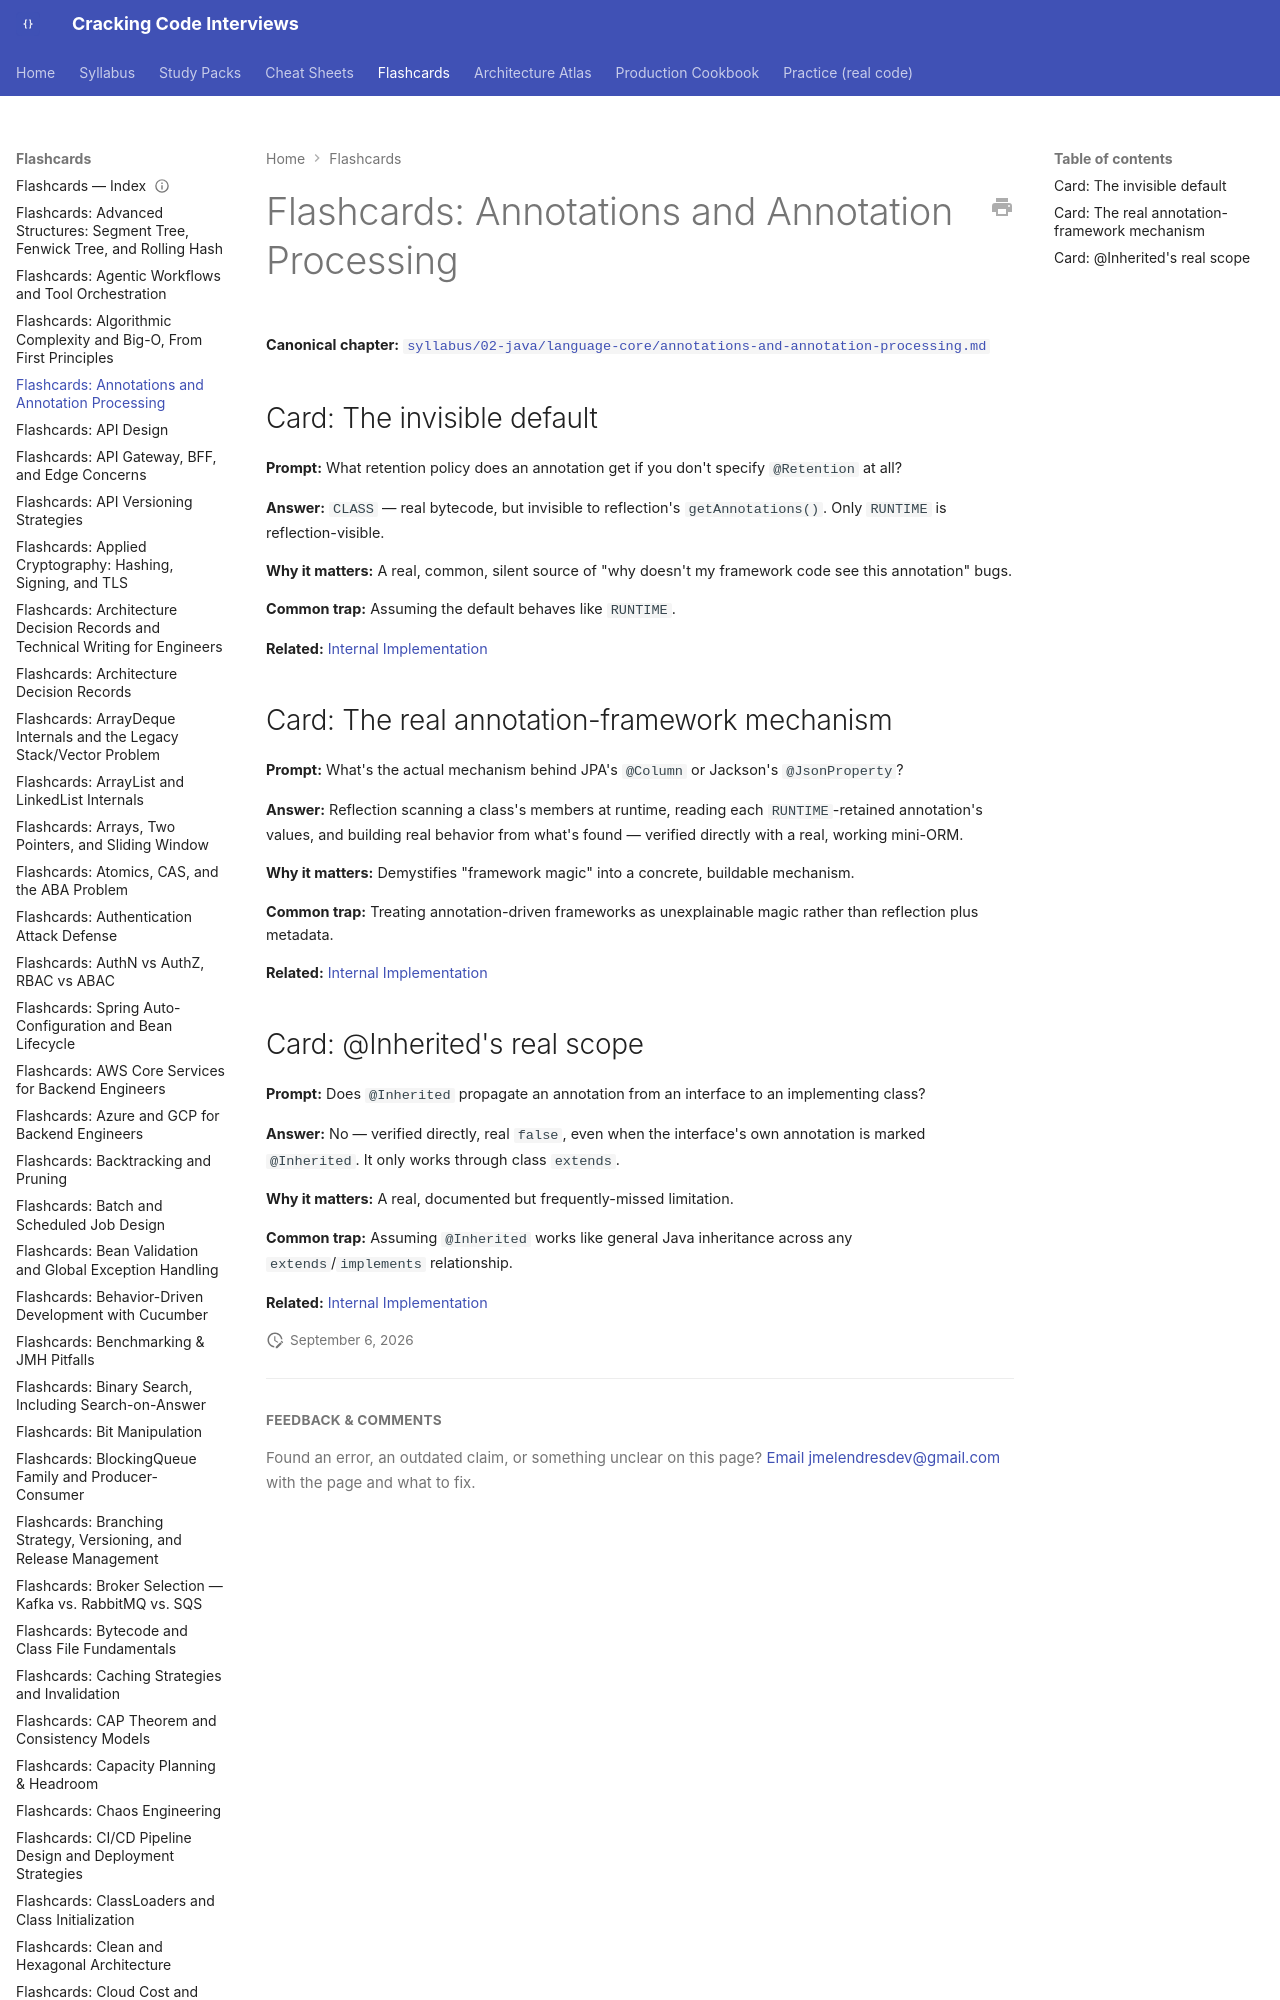

repository: JuanMelendres/cracking-code-interviews · page: flashcards/annotations-and-annotation-processing/index.html · generator: mkdocs

---
title: "Flashcards: Annotations and Annotation Processing"
slug: annotations-and-annotation-processing
document_type: flashcard-deck
domain: java-core
topic_id: T-112
canonical: ../syllabus/02-java/language-core/annotations-and-annotation-processing.md
last_updated: 2026-09-02
---
